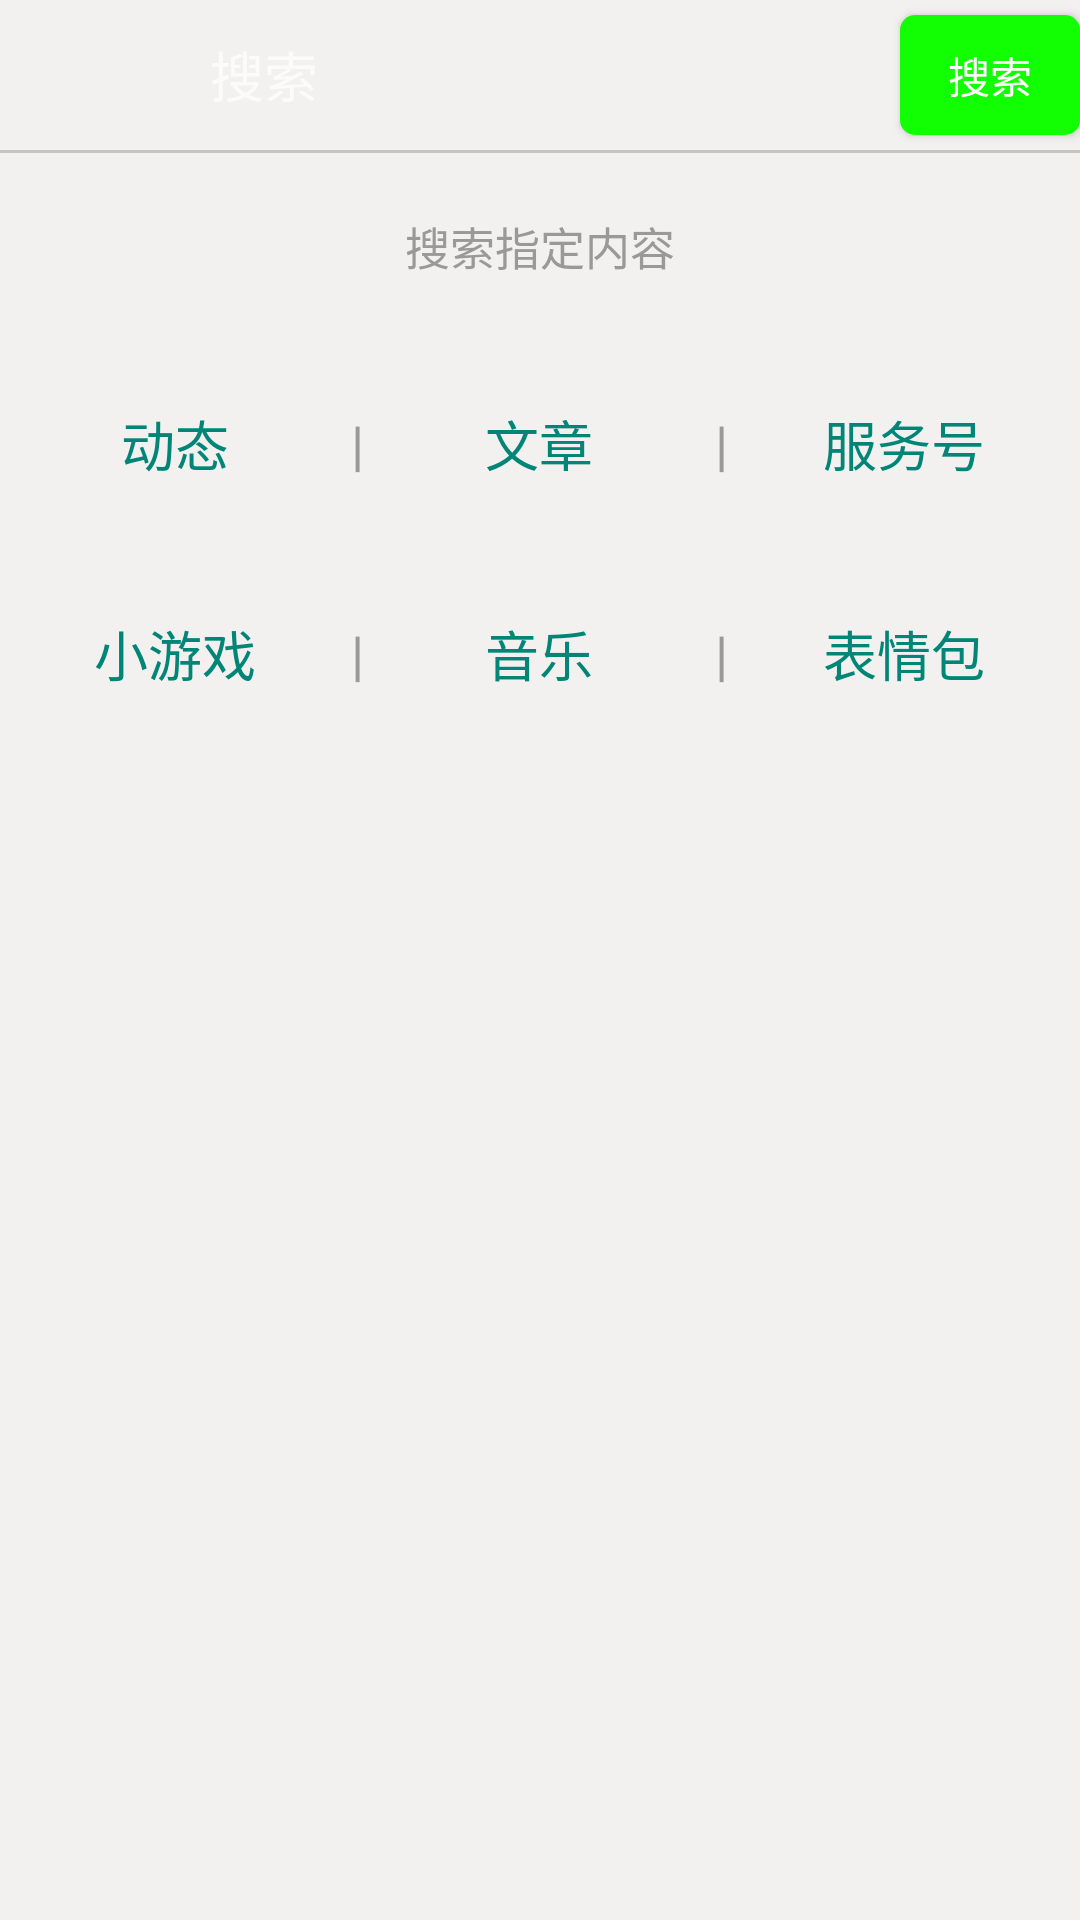

The Android layout XML behind this screen, and the referenced resources:
<!-- AndroidManifest.xml: application theme Theme.AppCompat.NoActionBar -->
<!-- res/layout/activity_search.xml -->
<?xml version="1.0" encoding="utf-8"?>
<LinearLayout xmlns:android="http://schemas.android.com/apk/res/android"
    xmlns:app="http://schemas.android.com/apk/res-auto"
    xmlns:tools="http://schemas.android.com/tools"
    android:layout_width="match_parent"
    android:layout_height="match_parent"
    android:orientation="vertical"
    android:background="#f2f1ef"
    tools:context=".activity.SearchActivity">
    <LinearLayout
        android:layout_width="match_parent"
        android:layout_height="50dp"
        android:orientation="horizontal">
        <ImageButton
            android:layout_width="50dp"
            android:layout_height="50dp"
            android:background="@drawable/back"
            android:layout_marginLeft="10dp"
            android:id="@+id/btn_search_back"/>
        <EditText
            android:layout_width="0dp"
            android:layout_height="40dp"
            android:layout_gravity="center"
            android:layout_marginLeft="10dp"
            android:layout_weight="1"
            android:background="#f2f1ef"
            android:id="@+id/edt_search_text"
            android:hint="搜索"
            android:textColor="@color/black"/>
        <Button
            android:layout_width="60dp"
            android:layout_height="40dp"
            android:layout_gravity="center"
            android:background="@drawable/btn_background"
            android:text="搜索"
            android:textColor="@color/white"
            android:id="@+id/btn_search_send"/>
    </LinearLayout>
    <View
        android:layout_width="match_parent"
        android:layout_height="1dp"
        android:background="#c4c4c4"/>
    <TextView
        android:layout_width="match_parent"
        android:layout_height="wrap_content"
        android:gravity="center"
        android:textColor="@color/gray"
        android:text="搜索指定内容"
        android:textSize="15dp"
        android:layout_margin="20dp"/>
    <LinearLayout
        android:layout_width="match_parent"
        android:layout_height="70dp"
        android:orientation="horizontal"
        android:gravity="center">
        <TextView
            android:layout_width="0dp"
            android:id="@+id/tv_search_move"
            android:layout_weight="1"
            android:layout_height="wrap_content"
            android:gravity="center"
            android:text="动态"
            android:textColor="@color/colorPrimary"
            android:textSize="18dp"/>
        <TextView
            android:layout_width="wrap_content"
            android:layout_height="wrap_content"
            android:gravity="center"
            android:text="|"
            android:textColor="@color/gray"
            android:textSize="18dp"/>
        <TextView
            android:layout_width="0dp"
            android:layout_weight="1"
            android:layout_height="wrap_content"
            android:gravity="center"
            android:text="文章"
            android:id="@+id/tv_search_book"
            android:textColor="@color/colorPrimary"
            android:textSize="18dp"/>
        <TextView
            android:layout_width="wrap_content"
            android:layout_height="wrap_content"
            android:gravity="center"
            android:text="|"
            android:textColor="@color/gray"
            android:textSize="18dp"/>
        <TextView
            android:id="@+id/tv_search_service"
            android:layout_width="0dp"
            android:layout_weight="1"
            android:layout_height="wrap_content"
            android:gravity="center"
            android:text="服务号"
            android:textColor="@color/colorPrimary"
            android:textSize="18dp"/>
    </LinearLayout>
    <LinearLayout
        android:layout_width="match_parent"
        android:layout_height="70dp"
        android:orientation="horizontal"
        android:gravity="center">
        <TextView
            android:id="@+id/tv_search_game"
            android:layout_width="0dp"
            android:layout_weight="1"
            android:layout_height="wrap_content"
            android:gravity="center"
            android:text="小游戏"
            android:textColor="@color/colorPrimary"
            android:textSize="18dp"/>
        <TextView
            android:layout_width="wrap_content"
            android:layout_height="wrap_content"
            android:gravity="center"
            android:text="|"
            android:textColor="@color/gray"
            android:textSize="18dp"/>
        <TextView
            android:id="@+id/tv_search_music"
            android:layout_width="0dp"
            android:layout_weight="1"
            android:layout_height="wrap_content"
            android:gravity="center"
            android:text="音乐"
            android:textColor="@color/colorPrimary"
            android:textSize="18dp"/>
        <TextView
            android:layout_width="wrap_content"
            android:layout_height="wrap_content"
            android:gravity="center"
            android:text="|"
            android:textColor="@color/gray"
            android:textSize="18dp"/>
        <TextView
            android:id="@+id/tv_search_biao"
            android:layout_width="0dp"
            android:layout_weight="1"
            android:layout_height="wrap_content"
            android:gravity="center"
            android:text="表情包"
            android:textColor="@color/colorPrimary"
            android:textSize="18dp"/>
    </LinearLayout>



</LinearLayout>
<!-- resources referenced by this layout -->
<resources>
  <color name="black">#000000</color>
  <color name="colorPrimary">#008577</color>
  <color name="gray">#999999</color>
  <color name="white">#ffffff</color>
  <!-- drawable btn_background (drawable) -->
  <?xml version="1.0" encoding="utf-8"?>
  <shape xmlns:android="http://schemas.android.com/apk/res/android">
      <corners android:radius="5dp"></corners>
      <solid android:color="#11ff02"></solid>
  </shape>
</resources>
